Labelled photos from "kualitas garam.v1i.folder", an image-classification folder in MuhammadAslam-aja/CITRA-GARAM. The possible labels are: layak, sedang, tidak.

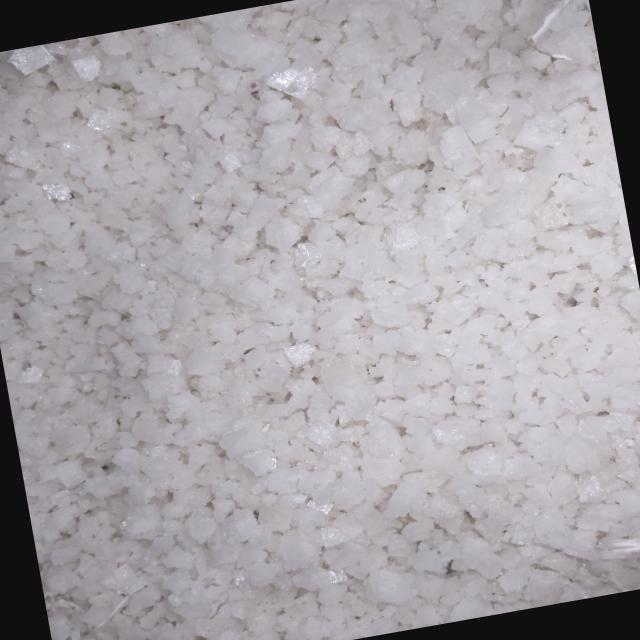
Label: layak

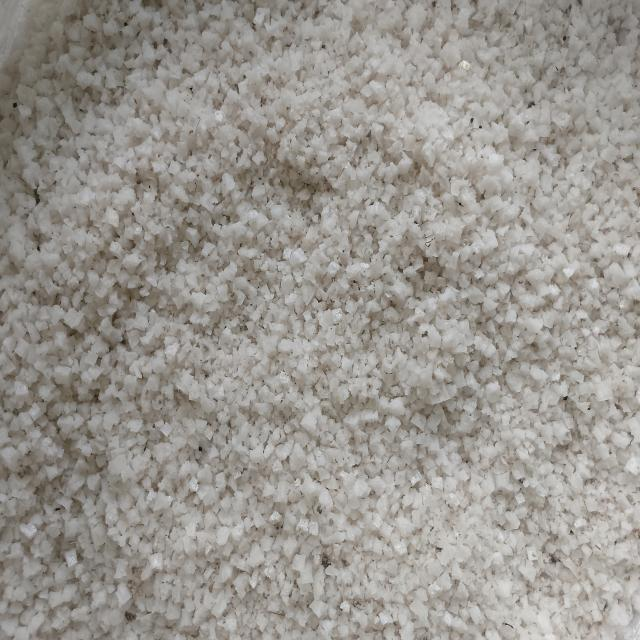
Label: tidak

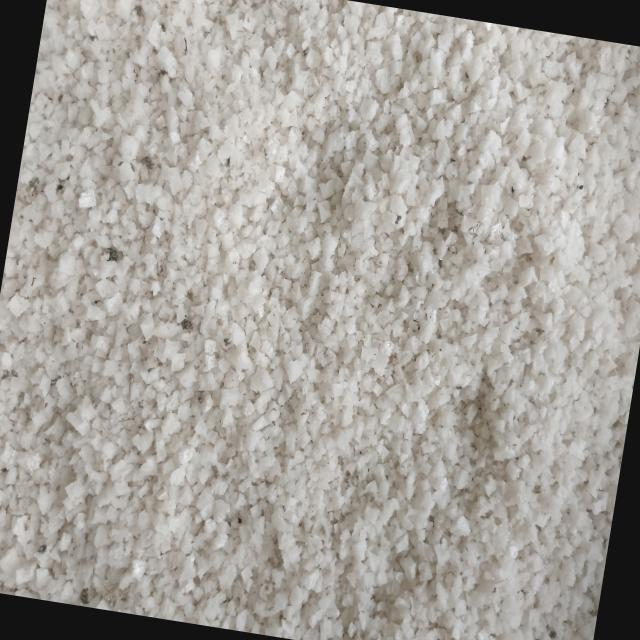
Label: tidak

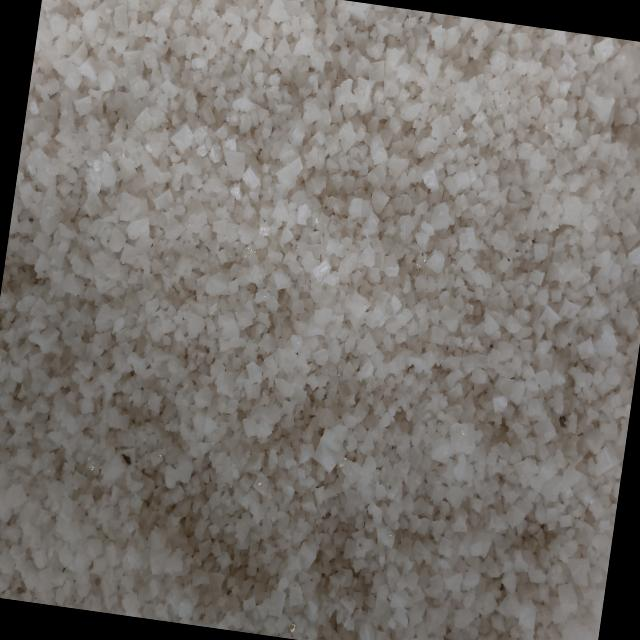
Label: sedang

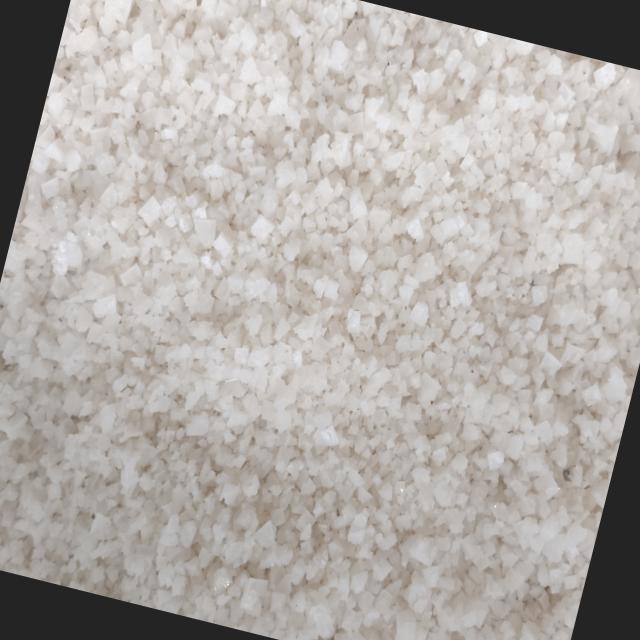
Label: sedang

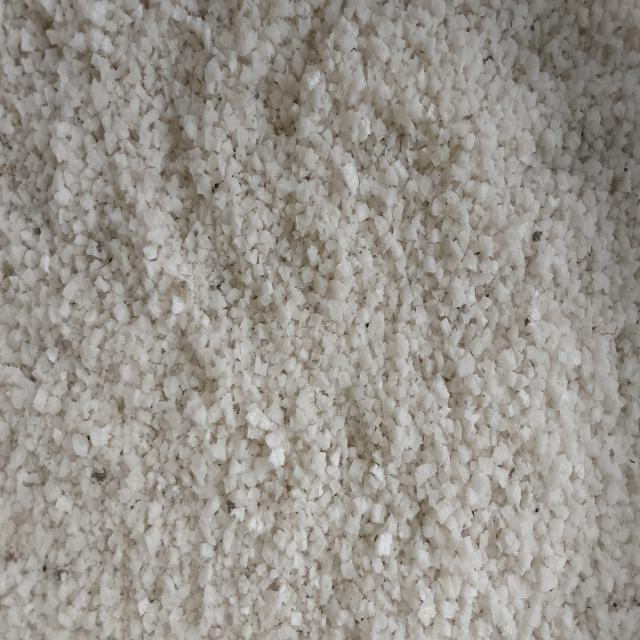
Label: tidak
